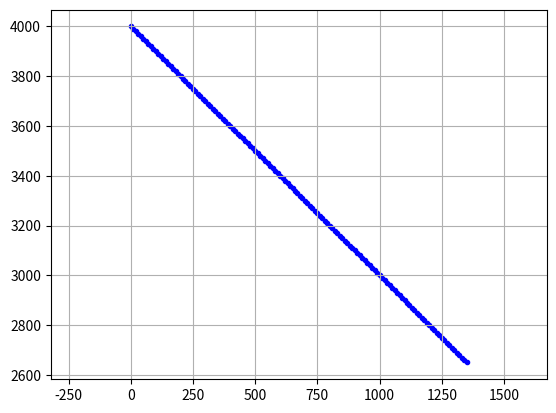

Generate this figure with matplotlib:
# -*- coding: utf-8 -*-
"""
Created on Wed Jul 11 10:22:21 2018

[redacted]
"""

# -*- coding: utf-8 -*-
"""
Created on Sat Mar 25 23:28:29 2017

[redacted]
"""

import matplotlib.pyplot as plt
from matplotlib.patches import Circle
import numpy as np
import math
    
plt.close()  #clf() # 清图  cla() # 清坐标轴 close() # 关窗口
fig=plt.figure()
ax=fig.add_subplot(1,1,1)
ax.axis("equal") #设置图像显示的时候XY轴比例
plt.grid(True) #添加网格
plt.ion()  #interactive mode on
IniObsX=0000
IniObsY=4000
IniObsAngle=135
IniObsSpeed=10*math.sqrt(2)   #米/秒
print('开始仿真')
try:
    for t in range(180):
        #障碍物船只轨迹
        obsX=IniObsX+IniObsSpeed*math.sin(IniObsAngle/180*math.pi)*t
        obsY=IniObsY+IniObsSpeed*math.cos(IniObsAngle/180*math.pi)*t
        ax.scatter(obsX,obsY,c='b',marker='.')  #散点图
        #ax.lines.pop(1)  删除轨迹
        #下面的图,两船的距离
        plt.pause(0.001)
except Exception as err:
    print(err)